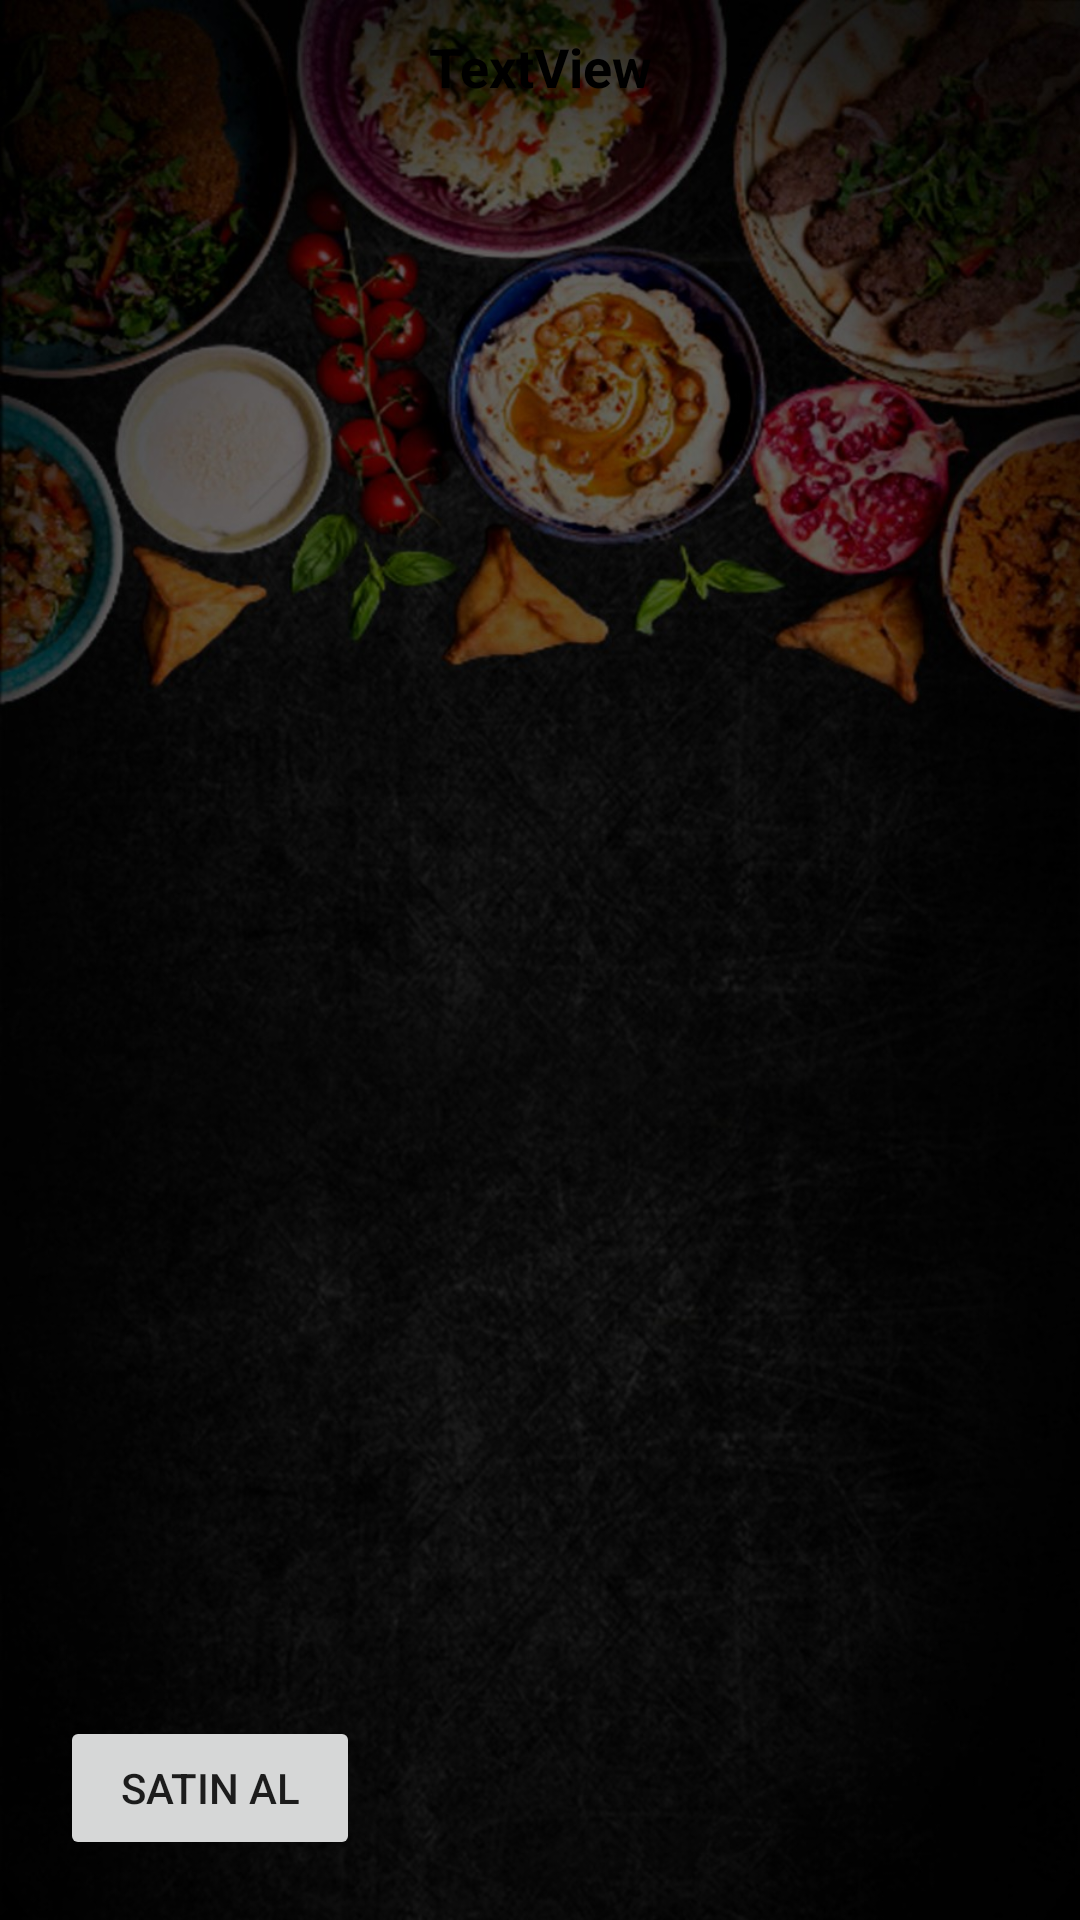

This screen was rendered from an Android layout file. Write that file and the resources it references.
<!-- AndroidManifest.xml: application theme Theme.MobilGarsonSiparisApp -->
<!-- res/layout/activity_detail.xml -->
<?xml version="1.0" encoding="utf-8"?>
<androidx.constraintlayout.widget.ConstraintLayout xmlns:android="http://schemas.android.com/apk/res/android"
    xmlns:app="http://schemas.android.com/apk/res-auto"
    xmlns:tools="http://schemas.android.com/tools"
    android:layout_width="match_parent"
    android:layout_height="match_parent"
    android:orientation="vertical"
    tools:context=".activities.DetailActivity">

    <ImageView
        android:id="@+id/img_detailMealImage"
        android:layout_height="match_parent"
        android:layout_width="match_parent"
        app:layout_constraintBottom_toBottomOf="parent"
        app:layout_constraintEnd_toEndOf="parent"
        app:layout_constraintStart_toStartOf="parent"
        app:layout_constraintTop_toTopOf="parent"
        app:srcCompat="@drawable/girisyap" />

    <TextView
        android:id="@+id/txt_detailMealName"
        android:layout_width="match_parent"
        android:textColor="@color/black"
        android:layout_height="wrap_content"
        android:layout_margin="10dp"
        android:text="TextView"
        android:textAlignment="center"
        android:textSize="18sp"
        android:textStyle="bold"
        app:layout_constraintTop_toTopOf="parent"
        tools:layout_editor_absoluteX="9dp" />

    <Button
        android:id="@+id/btn_buy"
        android:layout_width="100dp"
        android:layout_height="wrap_content"
        android:layout_margin="20dp"
        android:text="Satın Al"
        app:layout_constraintBottom_toBottomOf="parent"
        app:layout_constraintStart_toStartOf="parent" />
</androidx.constraintlayout.widget.ConstraintLayout>
<!-- resources referenced by this layout -->
<resources>
  <color name="black">#FF000000</color>
  <!-- drawable girisyap: jpg bitmap (drawable-v24, 186372 bytes) -->
  <style name="Theme.MobilGarsonSiparisApp" parent="Theme.AppCompat.Light.NoActionBar">
          
          <item name="colorPrimary">@color/black</item>
          <item name="colorPrimaryVariant">@color/black</item>
          <item name="colorOnPrimary">@color/white</item>
          
          <item name="colorSecondary">@color/teal_200</item>
          <item name="colorSecondaryVariant">@color/teal_700</item>
          <item name="colorOnSecondary">@color/black</item>
          
          <item name="android:statusBarColor" tools:targetApi="l">?attr/colorPrimaryVariant</item>
          
      </style>
  <color name="white">#FFFFFFFF</color>
  <color name="teal_200">#FF03DAC5</color>
  <color name="teal_700">#FF018786</color>
</resources>
